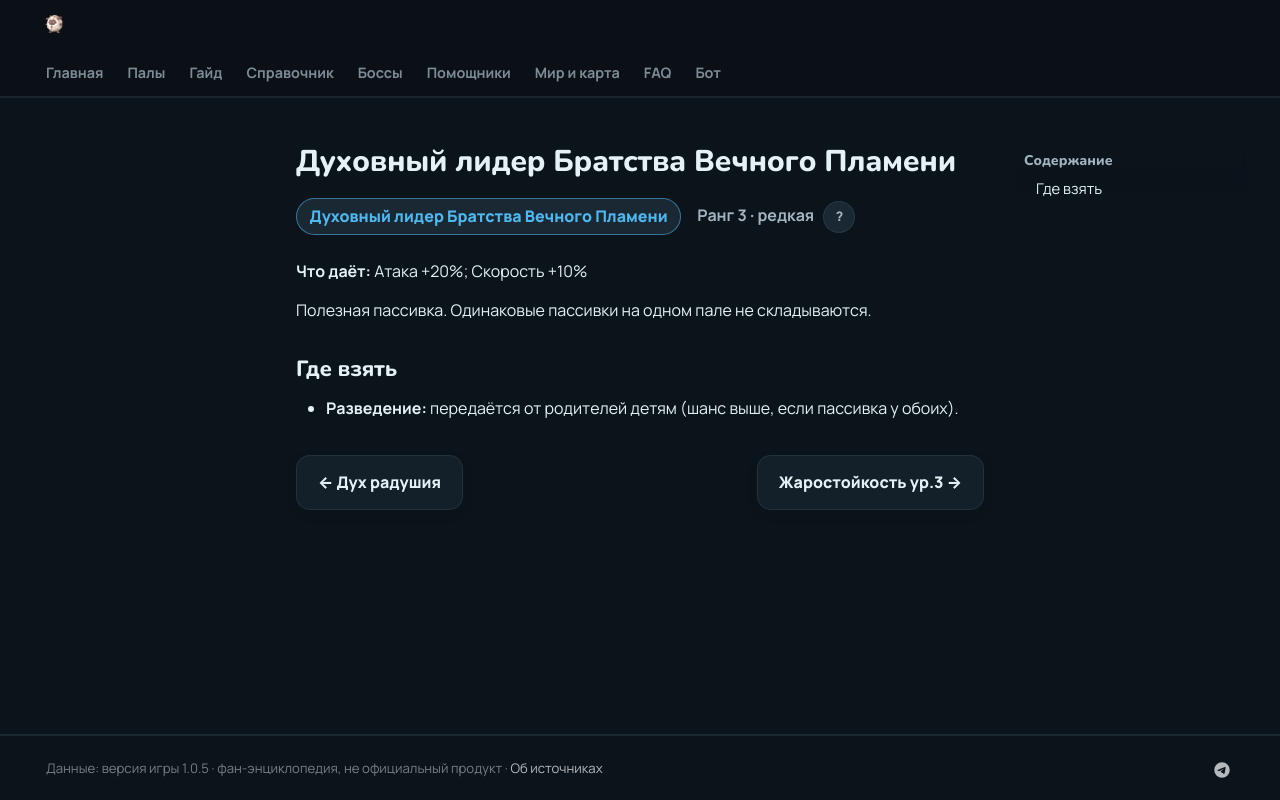

repository: 39den/palwiki · page: passivki/brothers_of_the_eternal_pyre_soul_leader/index.html · generator: mkdocs

# Духовный лидер Братства Вечного Пламени

<div class="psv-hero" markdown="0"><span class="psv r-3 big">Духовный лидер Братства Вечного Пламени</span> <span class="rk">Ранг 3 · редкая <button class="hlp" data-tip="Ранг — насколько сильна пассивка: от −3 (вредная) до 4 (легендарная). Чем выше, тем реже встречается.">?</button></span></div>

**Что даёт:** Атака +20%; Скорость +10%

Полезная пассивка. Одинаковые пассивки на одном пале не складываются.

## Где взять

- 🧬 **Разведение:** передаётся от родителей детям (шанс выше, если пассивка у обоих).


<div class="pn" markdown="0"><a class="card-link" href="../../passivki/service_minded/">← Дух радушия</a><a class="card-link" href="../../passivki/heat_resistance_lv_3/">Жаростойкость ур.3 →</a></div>
